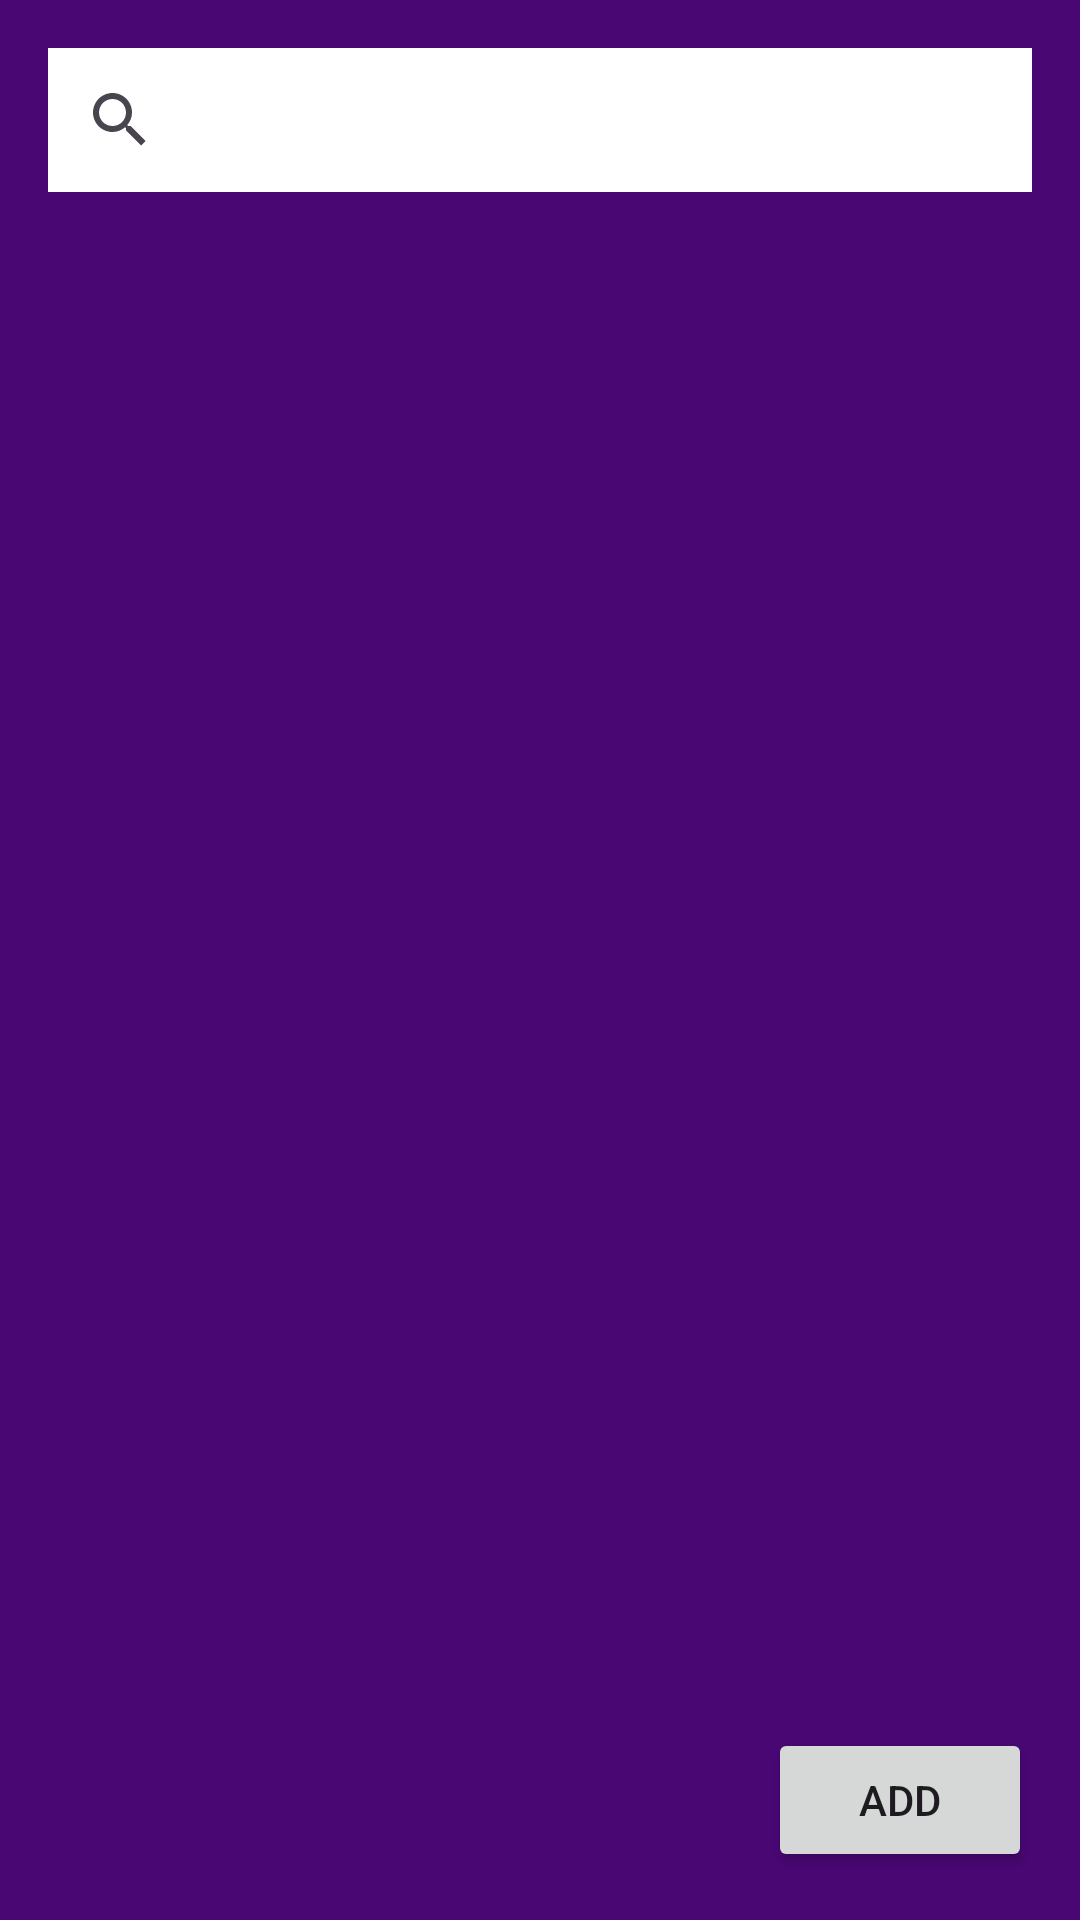

Reconstruct the res/layout file that produces this screen, plus the resources it refers to.
<!-- AndroidManifest.xml: application theme Theme.RecipesApp -->
<!-- res/layout/fragment_profile.xml -->
<?xml version="1.0" encoding="utf-8"?>
<RelativeLayout xmlns:android="http://schemas.android.com/apk/res/android"
    xmlns:tools="http://schemas.android.com/tools"
    android:layout_width="match_parent"
    android:layout_height="match_parent"
    tools:context=".ui.profile.ProfileFragment"
    android:background="@color/magic_purple"
    android:layout_marginBottom="80dp"
    >

    <androidx.appcompat.widget.SearchView
        android:id="@+id/searchView"
        android:layout_width="match_parent"
        android:layout_height="wrap_content"
        android:layout_alignParentStart="true"
        android:layout_alignParentTop="true"
        android:layout_marginTop="16dp"
        android:layout_marginStart="16dp"
        android:layout_marginEnd="16dp"
        android:iconifiedByDefault="false"
        android:queryHint="Search Recipes"
        android:layout_below="@id/myRecipesScrollView"
        android:background="@color/white"
    />

    
    <ScrollView
        android:id="@+id/myRecipesScrollView"
        android:layout_width="match_parent"
        android:layout_height="wrap_content"
        android:layout_above="@id/addRecipeButton"
        android:layout_marginBottom="16dp"
        android:layout_marginTop="70dp"
        android:layout_marginStart="16dp"
        android:layout_marginEnd="16dp"
        android:padding="16dp"
        android:scrollbars="vertical"
        >
        <androidx.recyclerview.widget.RecyclerView
            android:id="@+id/recipes_recycler_view"
            android:layout_width="match_parent"
            android:layout_height="wrap_content"
            android:layout_marginTop="8dp"
            android:layout_marginBottom="8dp"
            android:scrollbars="vertical"
            tools:listitem="@layout/recipe_list_item" />
    </ScrollView>

    <Button
        android:id="@+id/addRecipeButton"
        android:layout_width="wrap_content"
        android:layout_height="wrap_content"
        android:text="Add"
        android:layout_alignParentBottom="true"
        android:layout_alignParentEnd="true"
        android:layout_gravity="bottom"
        android:layout_marginBottom="16dp"
        android:layout_marginEnd="16dp"
        />
</RelativeLayout>
<!-- res/layout/recipe_list_item.xml (included above) -->
<?xml version="1.0" encoding="utf-8"?>
<androidx.constraintlayout.widget.ConstraintLayout xmlns:android="http://schemas.android.com/apk/res/android"
    xmlns:tools="http://schemas.android.com/tools"
    android:layout_width="match_parent"
    android:layout_height="wrap_content"
    xmlns:app="http://schemas.android.com/apk/res-auto">

    
    <TextView
        android:id="@+id/recipeName"
        android:layout_width="0dp"
        android:layout_height="wrap_content"
        android:text="Recipe Name"
        android:textSize="20sp"
        android:textStyle="bold"
        app:layout_constraintEnd_toEndOf="parent"
        app:layout_constraintStart_toStartOf="parent"
        app:layout_constraintTop_toTopOf="parent" />

    <TextView
        android:id="@+id/recipeDescription"
        android:layout_width="0dp"
        android:layout_height="wrap_content"
        android:text="Recipe Description"
        android:textSize="16sp"
        app:layout_constraintEnd_toEndOf="parent"
        app:layout_constraintHorizontal_bias="0.0"
        app:layout_constraintStart_toStartOf="parent"
        app:layout_constraintTop_toBottomOf="@+id/recipeImage" />


    <ImageView
        android:id="@+id/recipeImage"
        android:layout_width="407dp"
        android:layout_height="172dp"
        android:layout_marginTop="8dp"
        android:scaleType="centerCrop"
        app:layout_constraintBottom_toBottomOf="parent"
        app:layout_constraintDimensionRatio="16:9"
        app:layout_constraintEnd_toEndOf="parent"
        app:layout_constraintStart_toStartOf="parent"
        app:layout_constraintTop_toBottomOf="@+id/recipeName"
        app:layout_constraintVertical_bias="0.0" />

    <View
        android:id="@+id/view"
        android:layout_width="match_parent"
        android:layout_height="1dp"
        android:layout_marginTop="8dp"
        android:background="@color/pink_purple"
        app:layout_constraintTop_toBottomOf="@+id/recipeDescription" />
</androidx.constraintlayout.widget.ConstraintLayout>
<!-- resources referenced by this layout -->
<resources>
  <color name="magic_purple">#480773</color>
  <color name="pink_purple">#FFF600B8</color>
  <color name="white">#FFFFFFFF</color>
  <style name="Theme.RecipesApp" parent="Base.Theme.RecipesApp" />
  <style name="Base.Theme.RecipesApp" parent="Theme.Material3.DayNight.NoActionBar">
          
          
      </style>
</resources>
